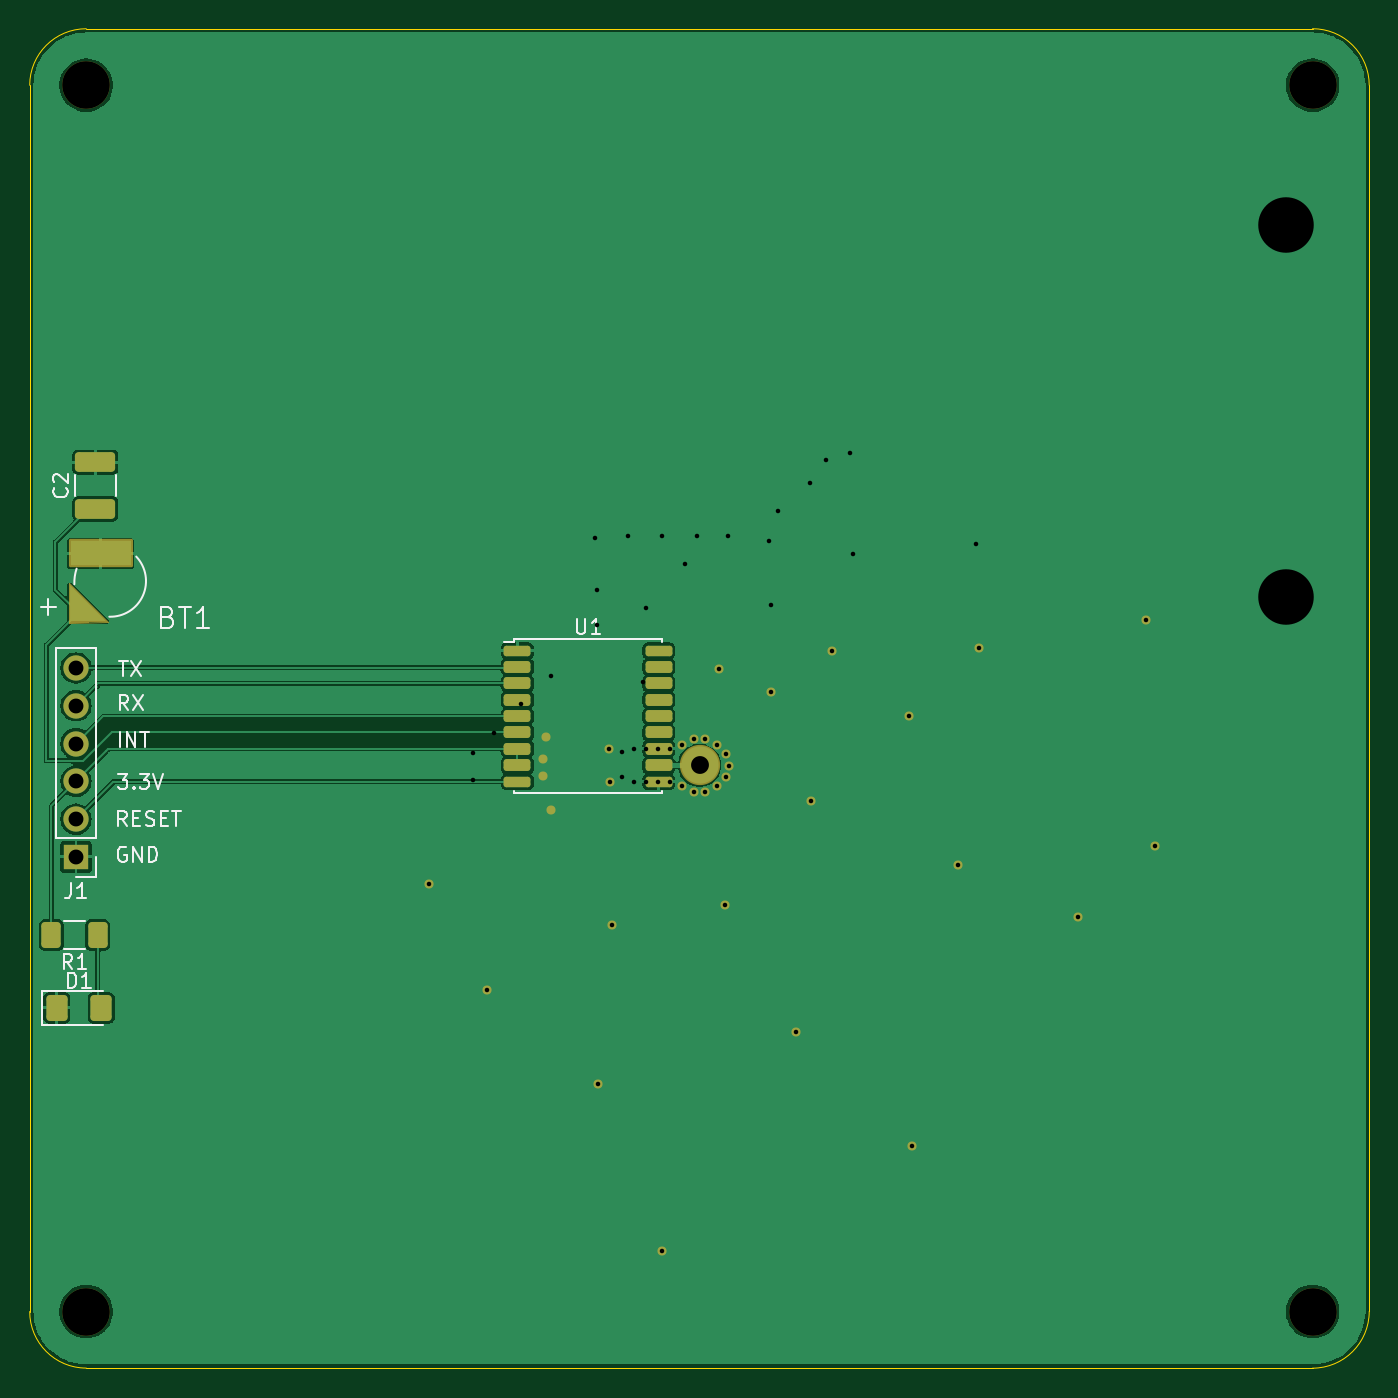
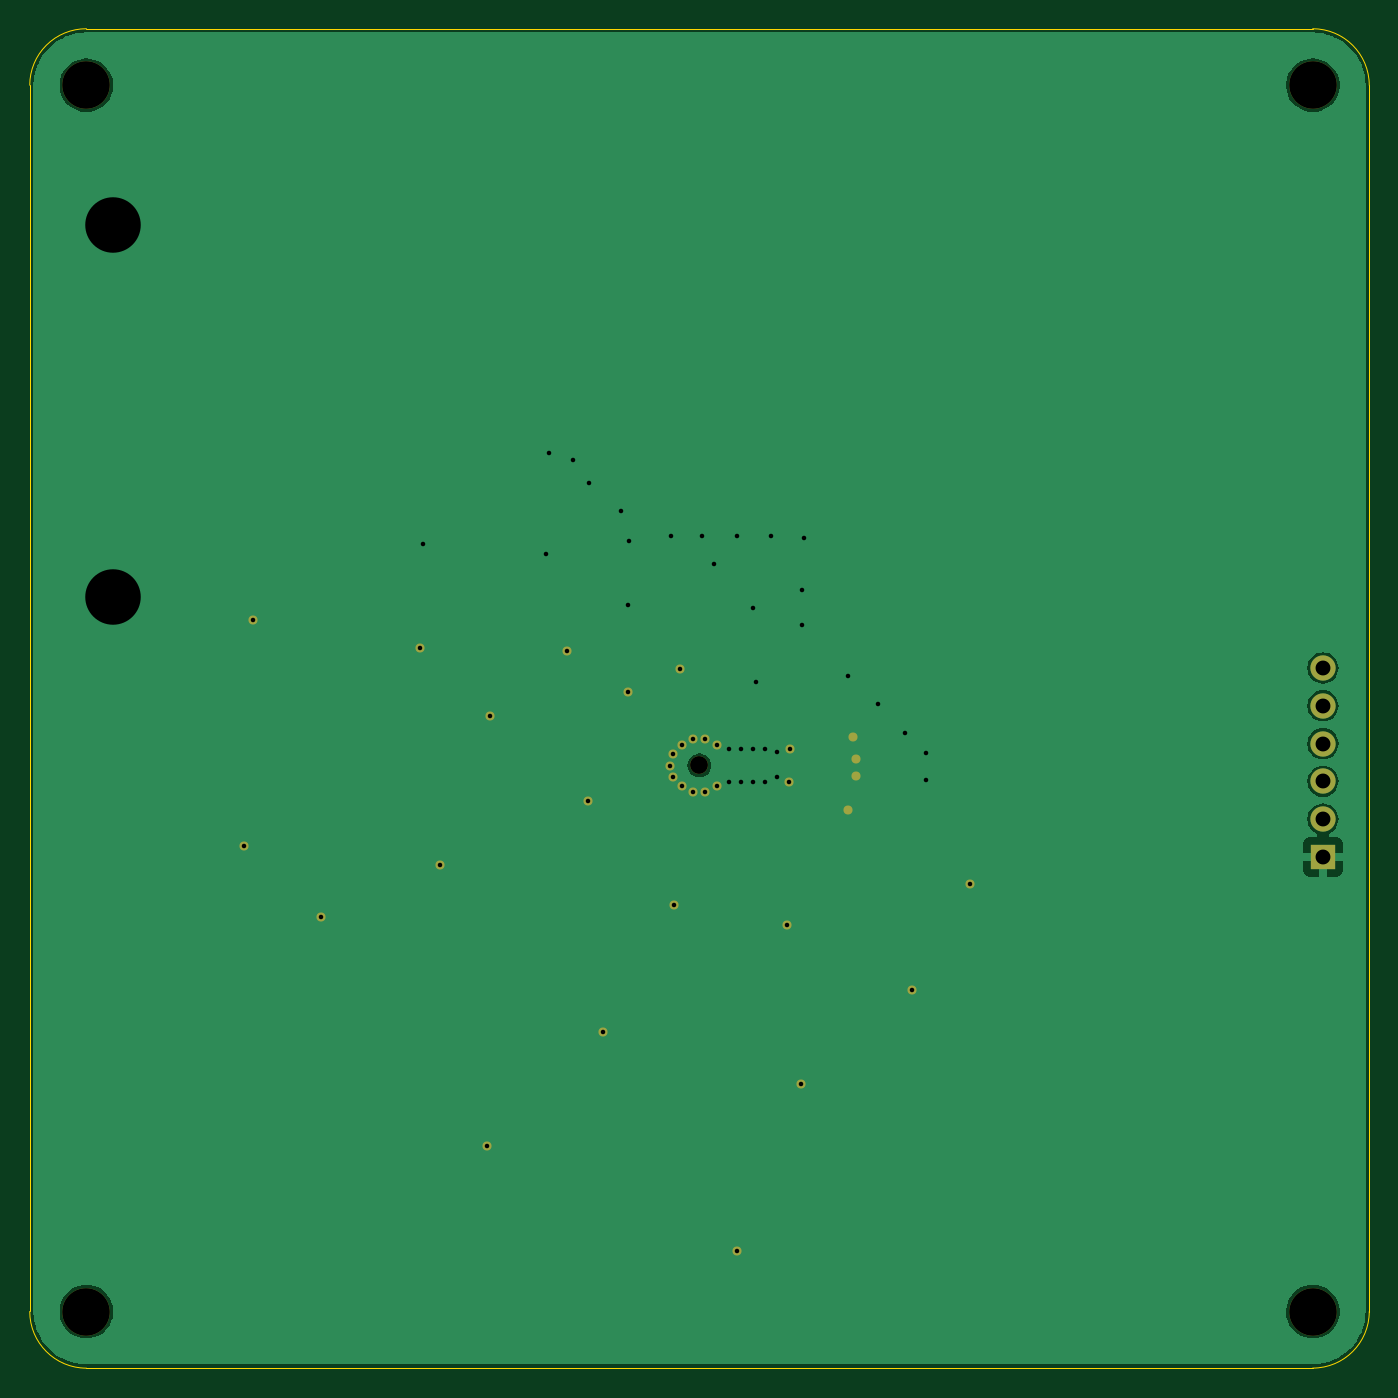
Circuit board: 13 layer files. Board 90.0 x 90.0 mm.
- bottom_copper: CommsBoard-B_Cu.gbr (21877 bytes)
- bottom_mask: CommsBoard-B_Mask.gbr (1903 bytes)
- paste: CommsBoard-B_Paste.gbr (457 bytes)
- bottom_silk: CommsBoard-B_Silkscreen.gbr (1913 bytes)
- outline: CommsBoard-Edge_Cuts.gbr (989 bytes)
- top_copper: CommsBoard-F_Cu.gbr (58057 bytes)
- top_mask: CommsBoard-F_Mask.gbr (4154 bytes)
- paste: CommsBoard-F_Paste.gbr (2621 bytes)
- top_silk: CommsBoard-F_Silkscreen.gbr (16883 bytes)
- inner_copper: CommsBoard-In1_Cu.gbr (22723 bytes)
- inner_copper: CommsBoard-In2_Cu.gbr (22156 bytes)
- drill: CommsBoard-NPTH.drl (479 bytes)
- drill: CommsBoard-PTH.drl (1493 bytes)

=== bottom_copper: CommsBoard-B_Cu.gbr (21877 bytes, source omitted) ===
=== bottom_mask: CommsBoard-B_Mask.gbr ===
%TF.GenerationSoftware,KiCad,Pcbnew,7.0.6-0*%
%TF.CreationDate,2024-12-08T09:24:41-03:00*%
%TF.ProjectId,CommsBoard,436f6d6d-7342-46f6-9172-642e6b696361,rev?*%
%TF.SameCoordinates,Original*%
%TF.FileFunction,Soldermask,Bot*%
%TF.FilePolarity,Negative*%
%FSLAX46Y46*%
G04 Gerber Fmt 4.6, Leading zero omitted, Abs format (unit mm)*
G04 Created by KiCad (PCBNEW 7.0.6-0) date 2024-12-08 09:24:41*
%MOMM*%
%LPD*%
G01*
G04 APERTURE LIST*
%ADD10C,1.200000*%
%ADD11R,1.700000X1.700000*%
%ADD12O,1.700000X1.700000*%
%ADD13C,3.200000*%
%ADD14C,0.609600*%
G04 APERTURE END LIST*
D10*
%TO.C,*%
X115510400Y-91400000D03*
%TD*%
D11*
%TO.C,J1*%
X73610400Y-97550000D03*
D12*
X73610400Y-95010000D03*
X73610400Y-92470000D03*
X73610400Y-89930000D03*
X73610400Y-87390000D03*
X73610400Y-84850000D03*
%TD*%
D13*
%TO.C,REF\u002A\u002A*%
X156700000Y-128100000D03*
%TD*%
%TO.C,REF\u002A\u002A*%
X74300000Y-128100000D03*
%TD*%
%TO.C,REF\u002A\u002A*%
X74300000Y-45700000D03*
%TD*%
%TO.C,REF\u002A\u002A*%
X156700000Y-45700000D03*
%TD*%
D14*
X115910400Y-93210000D03*
X129610400Y-88100000D03*
X117510400Y-91410000D03*
X134310400Y-83500000D03*
X116810400Y-84900000D03*
X116710400Y-90010000D03*
X132910400Y-98100000D03*
X145510400Y-81600000D03*
X129810400Y-117000000D03*
X120310400Y-86500000D03*
X101210400Y-106500000D03*
X109510400Y-92510000D03*
X108710400Y-112800000D03*
X140910400Y-101600000D03*
X115110400Y-93210000D03*
X109610400Y-102100000D03*
X117310400Y-92210000D03*
X123010400Y-93800000D03*
X109410400Y-90310000D03*
X97310400Y-99400000D03*
X117310400Y-90610000D03*
X105010400Y-92100000D03*
X114310400Y-90010000D03*
X105010400Y-91000000D03*
X122010400Y-109300000D03*
X115110400Y-89610000D03*
X115910400Y-89610000D03*
X113010400Y-124000000D03*
X114310400Y-92810000D03*
X124410400Y-83700000D03*
X116710400Y-92810000D03*
X146110400Y-96800000D03*
X117210400Y-100800000D03*
X105510400Y-94400000D03*
X105210400Y-89500000D03*
M02*

=== paste: CommsBoard-B_Paste.gbr ===
%TF.GenerationSoftware,KiCad,Pcbnew,7.0.6-0*%
%TF.CreationDate,2024-12-08T09:24:40-03:00*%
%TF.ProjectId,CommsBoard,436f6d6d-7342-46f6-9172-642e6b696361,rev?*%
%TF.SameCoordinates,Original*%
%TF.FileFunction,Paste,Bot*%
%TF.FilePolarity,Positive*%
%FSLAX46Y46*%
G04 Gerber Fmt 4.6, Leading zero omitted, Abs format (unit mm)*
G04 Created by KiCad (PCBNEW 7.0.6-0) date 2024-12-08 09:24:40*
%MOMM*%
%LPD*%
G01*
G04 APERTURE LIST*
G04 APERTURE END LIST*
M02*

=== bottom_silk: CommsBoard-B_Silkscreen.gbr ===
%TF.GenerationSoftware,KiCad,Pcbnew,7.0.6-0*%
%TF.CreationDate,2024-12-08T09:24:40-03:00*%
%TF.ProjectId,CommsBoard,436f6d6d-7342-46f6-9172-642e6b696361,rev?*%
%TF.SameCoordinates,Original*%
%TF.FileFunction,Legend,Bot*%
%TF.FilePolarity,Positive*%
%FSLAX46Y46*%
G04 Gerber Fmt 4.6, Leading zero omitted, Abs format (unit mm)*
G04 Created by KiCad (PCBNEW 7.0.6-0) date 2024-12-08 09:24:40*
%MOMM*%
%LPD*%
G01*
G04 APERTURE LIST*
%ADD10C,1.200000*%
%ADD11R,1.700000X1.700000*%
%ADD12O,1.700000X1.700000*%
%ADD13C,3.200000*%
%ADD14C,0.609600*%
G04 APERTURE END LIST*
%LPC*%
D10*
%TO.C,*%
X115510400Y-91400000D03*
%TD*%
D11*
%TO.C,J1*%
X73610400Y-97550000D03*
D12*
X73610400Y-95010000D03*
X73610400Y-92470000D03*
X73610400Y-89930000D03*
X73610400Y-87390000D03*
X73610400Y-84850000D03*
%TD*%
D13*
%TO.C,REF\u002A\u002A*%
X156700000Y-128100000D03*
%TD*%
%TO.C,REF\u002A\u002A*%
X74300000Y-128100000D03*
%TD*%
%TO.C,REF\u002A\u002A*%
X74300000Y-45700000D03*
%TD*%
%TO.C,REF\u002A\u002A*%
X156700000Y-45700000D03*
%TD*%
D14*
X115910400Y-93210000D03*
X129610400Y-88100000D03*
X117510400Y-91410000D03*
X134310400Y-83500000D03*
X116810400Y-84900000D03*
X116710400Y-90010000D03*
X132910400Y-98100000D03*
X145510400Y-81600000D03*
X129810400Y-117000000D03*
X120310400Y-86500000D03*
X101210400Y-106500000D03*
X109510400Y-92510000D03*
X108710400Y-112800000D03*
X140910400Y-101600000D03*
X115110400Y-93210000D03*
X109610400Y-102100000D03*
X117310400Y-92210000D03*
X123010400Y-93800000D03*
X109410400Y-90310000D03*
X97310400Y-99400000D03*
X117310400Y-90610000D03*
X105010400Y-92100000D03*
X114310400Y-90010000D03*
X105010400Y-91000000D03*
X122010400Y-109300000D03*
X115110400Y-89610000D03*
X115910400Y-89610000D03*
X113010400Y-124000000D03*
X114310400Y-92810000D03*
X124410400Y-83700000D03*
X116710400Y-92810000D03*
X146110400Y-96800000D03*
X117210400Y-100800000D03*
X105510400Y-94400000D03*
X105210400Y-89500000D03*
%LPD*%
M02*

=== outline: CommsBoard-Edge_Cuts.gbr ===
%TF.GenerationSoftware,KiCad,Pcbnew,7.0.6-0*%
%TF.CreationDate,2024-12-08T09:24:41-03:00*%
%TF.ProjectId,CommsBoard,436f6d6d-7342-46f6-9172-642e6b696361,rev?*%
%TF.SameCoordinates,Original*%
%TF.FileFunction,Profile,NP*%
%FSLAX46Y46*%
G04 Gerber Fmt 4.6, Leading zero omitted, Abs format (unit mm)*
G04 Created by KiCad (PCBNEW 7.0.6-0) date 2024-12-08 09:24:41*
%MOMM*%
%LPD*%
G01*
G04 APERTURE LIST*
%TA.AperFunction,Profile*%
%ADD10C,0.100000*%
%TD*%
G04 APERTURE END LIST*
D10*
X70500000Y-128100000D02*
G75*
G03*
X74300000Y-131900000I3800000J0D01*
G01*
X156700000Y-41900000D02*
X74300000Y-41900000D01*
X160510400Y-45695200D02*
G75*
G03*
X156700000Y-41899930I-3795300J0D01*
G01*
X156700000Y-131900000D02*
X74300000Y-131900000D01*
X74300000Y-41900000D02*
G75*
G03*
X70500000Y-45700000I0J-3800000D01*
G01*
X70500000Y-45700000D02*
X70500000Y-128100000D01*
X156700000Y-131905600D02*
G75*
G03*
X160510400Y-128095200I0J3810400D01*
G01*
X160510400Y-45695200D02*
X160510400Y-128095200D01*
M02*

=== top_copper: CommsBoard-F_Cu.gbr (58057 bytes, source omitted) ===
=== top_mask: CommsBoard-F_Mask.gbr ===
%TF.GenerationSoftware,KiCad,Pcbnew,7.0.6-0*%
%TF.CreationDate,2024-12-08T09:24:40-03:00*%
%TF.ProjectId,CommsBoard,436f6d6d-7342-46f6-9172-642e6b696361,rev?*%
%TF.SameCoordinates,Original*%
%TF.FileFunction,Soldermask,Top*%
%TF.FilePolarity,Negative*%
%FSLAX46Y46*%
G04 Gerber Fmt 4.6, Leading zero omitted, Abs format (unit mm)*
G04 Created by KiCad (PCBNEW 7.0.6-0) date 2024-12-08 09:24:40*
%MOMM*%
%LPD*%
G01*
G04 APERTURE LIST*
G04 Aperture macros list*
%AMRoundRect*
0 Rectangle with rounded corners*
0 $1 Rounding radius*
0 $2 $3 $4 $5 $6 $7 $8 $9 X,Y pos of 4 corners*
0 Add a 4 corners polygon primitive as box body*
4,1,4,$2,$3,$4,$5,$6,$7,$8,$9,$2,$3,0*
0 Add four circle primitives for the rounded corners*
1,1,$1+$1,$2,$3*
1,1,$1+$1,$4,$5*
1,1,$1+$1,$6,$7*
1,1,$1+$1,$8,$9*
0 Add four rect primitives between the rounded corners*
20,1,$1+$1,$2,$3,$4,$5,0*
20,1,$1+$1,$4,$5,$6,$7,0*
20,1,$1+$1,$6,$7,$8,$9,0*
20,1,$1+$1,$8,$9,$2,$3,0*%
G04 Aperture macros list end*
%ADD10C,0.000100*%
%ADD11C,1.200000*%
%ADD12R,1.700000X1.700000*%
%ADD13O,1.700000X1.700000*%
%ADD14C,3.200000*%
%ADD15RoundRect,0.175000X-0.725000X-0.175000X0.725000X-0.175000X0.725000X0.175000X-0.725000X0.175000X0*%
%ADD16RoundRect,0.200000X-0.700000X-0.200000X0.700000X-0.200000X0.700000X0.200000X-0.700000X0.200000X0*%
%ADD17RoundRect,0.250000X0.400000X0.625000X-0.400000X0.625000X-0.400000X-0.625000X0.400000X-0.625000X0*%
%ADD18RoundRect,0.250000X1.100000X-0.412500X1.100000X0.412500X-1.100000X0.412500X-1.100000X-0.412500X0*%
%ADD19RoundRect,0.250001X-0.462499X-0.624999X0.462499X-0.624999X0.462499X0.624999X-0.462499X0.624999X0*%
%ADD20RoundRect,0.102000X2.050000X0.850000X-2.050000X0.850000X-2.050000X-0.850000X2.050000X-0.850000X0*%
%ADD21C,2.704000*%
%ADD22C,0.609600*%
G04 APERTURE END LIST*
%TO.C,BT1*%
D10*
X75760400Y-81785000D02*
X73110400Y-81810000D01*
X73160400Y-79160000D01*
X75760400Y-81785000D01*
G36*
X75760400Y-81785000D02*
G01*
X73110400Y-81810000D01*
X73160400Y-79160000D01*
X75760400Y-81785000D01*
G37*
%TD*%
D11*
%TO.C,*%
X115510400Y-91400000D03*
%TD*%
D12*
%TO.C,J1*%
X73610400Y-97550000D03*
D13*
X73610400Y-95010000D03*
X73610400Y-92470000D03*
X73610400Y-89930000D03*
X73610400Y-87390000D03*
X73610400Y-84850000D03*
%TD*%
D14*
%TO.C,REF\u002A\u002A*%
X156700000Y-128100000D03*
%TD*%
%TO.C,REF\u002A\u002A*%
X74300000Y-128100000D03*
%TD*%
D15*
%TO.C,U1*%
X103270400Y-83690000D03*
D16*
X103270400Y-84790000D03*
X103270400Y-85890000D03*
X103270400Y-86990000D03*
X103270400Y-88090000D03*
X103270400Y-89190000D03*
X103270400Y-90290000D03*
X103270400Y-91390000D03*
D15*
X103270400Y-92490000D03*
X112770400Y-92490000D03*
D16*
X112770400Y-91390000D03*
X112770400Y-90290000D03*
X112770400Y-89190000D03*
X112770400Y-88090000D03*
X112770400Y-86990000D03*
X112770400Y-85890000D03*
X112770400Y-84790000D03*
D15*
X112770400Y-83690000D03*
%TD*%
D14*
%TO.C,REF\u002A\u002A*%
X74300000Y-45700000D03*
%TD*%
D17*
%TO.C,R1*%
X75060400Y-102800000D03*
X71960400Y-102800000D03*
%TD*%
D14*
%TO.C,REF\u002A\u002A*%
X156700000Y-45700000D03*
%TD*%
D18*
%TO.C,C2*%
X74910400Y-74162500D03*
X74910400Y-71037500D03*
%TD*%
D19*
%TO.C,D1*%
X72322900Y-107700000D03*
X75297900Y-107700000D03*
%TD*%
D20*
%TO.C,BT1*%
X75260400Y-77160000D03*
%TD*%
D21*
%TO.C,*%
X115510400Y-91400000D03*
%TD*%
D22*
X115910400Y-93210000D03*
X129610400Y-88100000D03*
X117510400Y-91410000D03*
X134310400Y-83500000D03*
X116810400Y-84900000D03*
X116710400Y-90010000D03*
X132910400Y-98100000D03*
X145510400Y-81600000D03*
X129810400Y-117000000D03*
X120310400Y-86500000D03*
X101210400Y-106500000D03*
X109510400Y-92510000D03*
X108710400Y-112800000D03*
X140910400Y-101600000D03*
X115110400Y-93210000D03*
X109610400Y-102100000D03*
X117310400Y-92210000D03*
X123010400Y-93800000D03*
X109410400Y-90310000D03*
X97310400Y-99400000D03*
X117310400Y-90610000D03*
X105010400Y-92100000D03*
X114310400Y-90010000D03*
X105010400Y-91000000D03*
X122010400Y-109300000D03*
X115110400Y-89610000D03*
X115910400Y-89610000D03*
X113010400Y-124000000D03*
X114310400Y-92810000D03*
X124410400Y-83700000D03*
X116710400Y-92810000D03*
X146110400Y-96800000D03*
X117210400Y-100800000D03*
X105510400Y-94400000D03*
X105210400Y-89500000D03*
M02*

=== paste: CommsBoard-F_Paste.gbr (2621 bytes, source withheld) ===
=== top_silk: CommsBoard-F_Silkscreen.gbr (16883 bytes, source omitted) ===
=== inner_copper: CommsBoard-In1_Cu.gbr (22723 bytes, source omitted) ===
=== inner_copper: CommsBoard-In2_Cu.gbr (22156 bytes, source omitted) ===
=== drill: CommsBoard-NPTH.drl ===
M48
; DRILL file {KiCad 7.0.6-0} date 2024 December 08, Sunday 07:43:16
; FORMAT={-:-/ absolute / metric / decimal}
; #@! TF.CreationDate,2024-12-08T07:43:16-03:00
; #@! TF.GenerationSoftware,Kicad,Pcbnew,7.0.6-0
; #@! TF.FileFunction,NonPlated,1,4,NPTH
FMAT,2
METRIC
; #@! TA.AperFunction,NonPlated,NPTH,ComponentDrill
T1C1.200
; #@! TA.AperFunction,NonPlated,NPTH,ComponentDrill
T2C3.200
%
G90
G05
T1
X115.51Y-91.4
T2
X74.3Y-45.7
X74.3Y-128.1
X156.7Y-45.7
X156.7Y-128.1
T0
M30

=== drill: CommsBoard-PTH.drl ===
M48
; DRILL file {KiCad 7.0.6-0} date 2024 December 08, Sunday 07:43:16
; FORMAT={-:-/ absolute / metric / decimal}
; #@! TF.CreationDate,2024-12-08T07:43:16-03:00
; #@! TF.GenerationSoftware,Kicad,Pcbnew,7.0.6-0
; #@! TF.FileFunction,Plated,1,4,PTH
FMAT,2
METRIC
; #@! TA.AperFunction,Plated,PTH,ViaDrill
T1C0.305
; #@! TA.AperFunction,Plated,PTH,ComponentDrill
T2C1.000
; #@! TA.AperFunction,Plated,PTH,ComponentDrill
T3C3.730
%
G90
G05
T1
X97.31Y-99.4
X100.31Y-90.6
X100.31Y-92.4
X101.21Y-106.5
X101.71Y-89.2
X103.51Y-87.3
X105.51Y-85.4
X108.51Y-76.1
X108.61Y-79.6
X108.61Y-82.0
X108.71Y-112.8
X109.41Y-90.31
X109.51Y-92.51
X109.61Y-102.1
X110.31Y-90.51
X110.31Y-92.21
X110.71Y-76.0
X111.11Y-90.31
X111.11Y-92.51
X111.71Y-85.8
X111.91Y-80.8
X111.91Y-90.31
X111.91Y-92.51
X112.71Y-90.31
X112.71Y-92.51
X113.01Y-76.0
X113.01Y-124.0
X113.51Y-90.31
X113.51Y-92.51
X114.31Y-90.01
X114.31Y-92.81
X114.51Y-77.9
X115.11Y-89.61
X115.11Y-93.21
X115.31Y-76.0
X115.91Y-89.61
X115.91Y-93.21
X116.71Y-90.01
X116.71Y-92.81
X116.81Y-84.9
X117.21Y-100.8
X117.31Y-90.61
X117.31Y-92.21
X117.41Y-76.0
X117.51Y-91.41
X120.21Y-76.3
X120.31Y-80.6
X120.31Y-86.5
X120.81Y-74.3
X122.01Y-109.3
X122.91Y-72.4
X123.01Y-93.8
X124.01Y-70.9
X124.41Y-83.7
X125.61Y-70.4
X125.81Y-77.2
X129.61Y-88.1
X129.81Y-117.0
X132.91Y-98.1
X134.11Y-76.5
X134.31Y-83.5
X140.91Y-101.6
X145.51Y-81.6
X146.11Y-96.8
T2
X73.61Y-84.85
X73.61Y-87.39
X73.61Y-89.93
X73.61Y-92.47
X73.61Y-95.01
X73.61Y-97.55
T3
X154.91Y-55.1
X154.91Y-80.1
T0
M30

